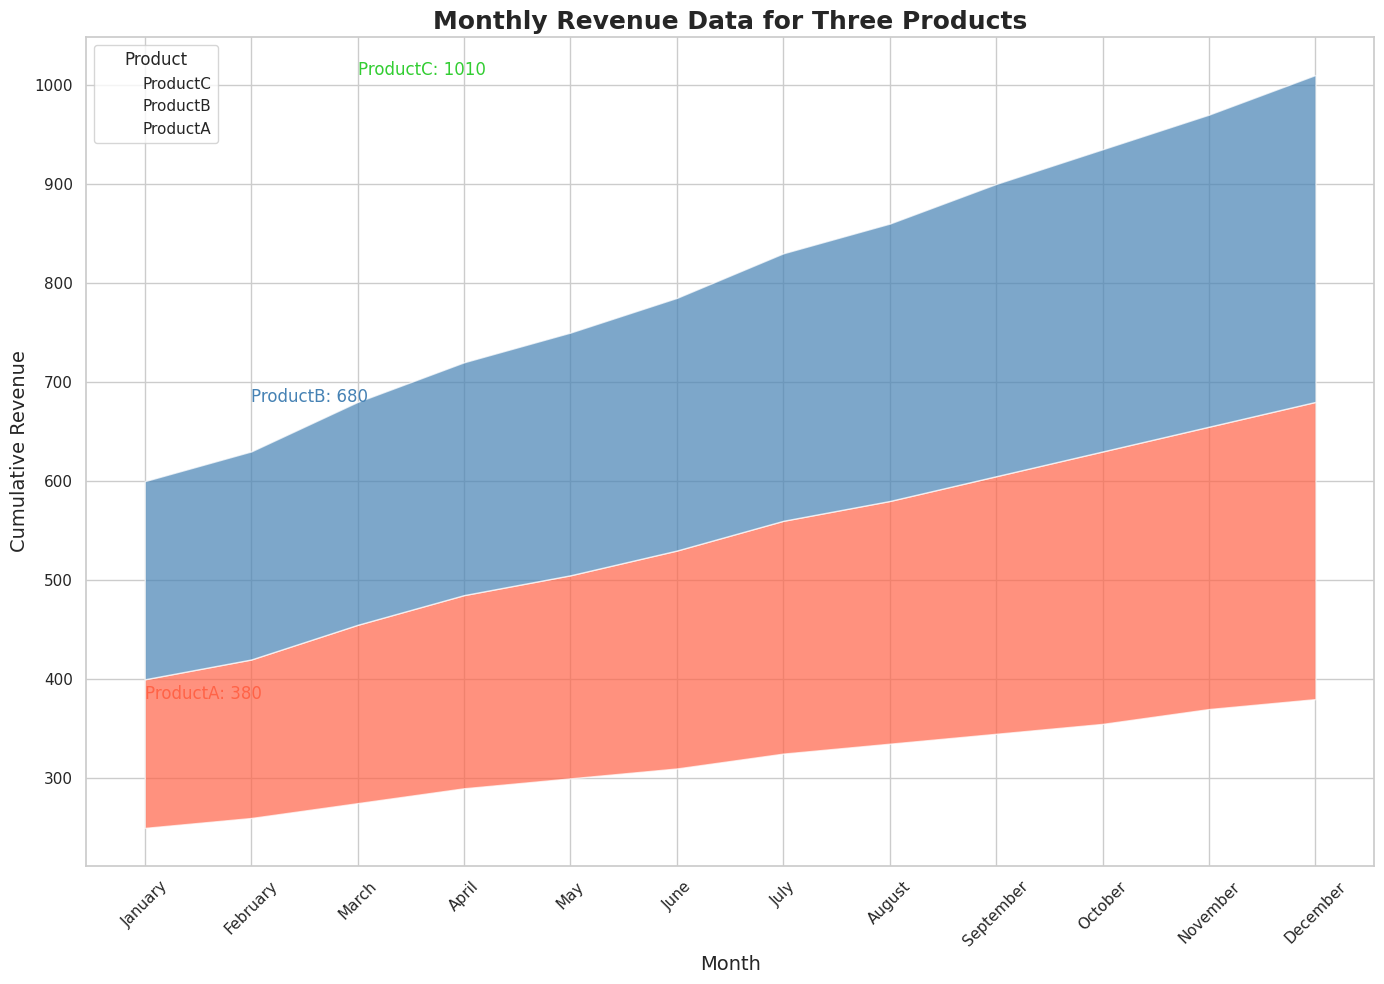

This figure's Python source:

import pandas as pd
import seaborn as sns
import matplotlib.pyplot as plt

# Create dataframe
data = {
    'Month': ['January', 'February', 'March', 'April', 'May', 'June', 'July', 'August', 'September', 'October', 'November', 'December'],
    'ProductA': [250, 260, 275, 290, 300, 310, 325, 335, 345, 355, 370, 380],
    'ProductB': [150, 160, 180, 195, 205, 220, 235, 245, 260, 275, 285, 300],
    'ProductC': [200, 210, 225, 235, 245, 255, 270, 280, 295, 305, 315, 330]
}
df = pd.DataFrame(data)
df = df.set_index('Month')

# Plot stacked area chart
plt.figure(figsize=(14, 10))
sns.set_theme(style="whitegrid")
pal = ["#FF6347", "#4682B4", "#32CD32"]

# Cumulate the values
df_cum = df.cumsum(axis=1)

# Plot the lines to create a stacked effect
for i in range(len(df.columns)-1, -1, -1):
    sns.lineplot(data=df_cum[df.columns[i]], label=df.columns[i], color=pal[i], linewidth=0)

# Fill the area between the lines
for i in range(len(df.columns)-1):
    plt.fill_between(df.index, df_cum.iloc[:, i], df_cum.iloc[:, i+1], facecolor=pal[i], alpha=0.7)

# Annotation
for idx, value in enumerate(df_cum.iloc[-1]):
    plt.text(idx, value, f'{df.columns[idx]}: {value}', horizontalalignment='left', size='medium', color=pal[idx])

# Customize chart
plt.title("Monthly Revenue Data for Three Products", fontsize=18, fontweight='bold')
plt.xlabel("Month", fontsize=14)
plt.ylabel("Cumulative Revenue", fontsize=14)
plt.xticks(rotation=45)
plt.legend(title='Product', loc='upper left')

# Show the chart
plt.tight_layout()
plt.show()